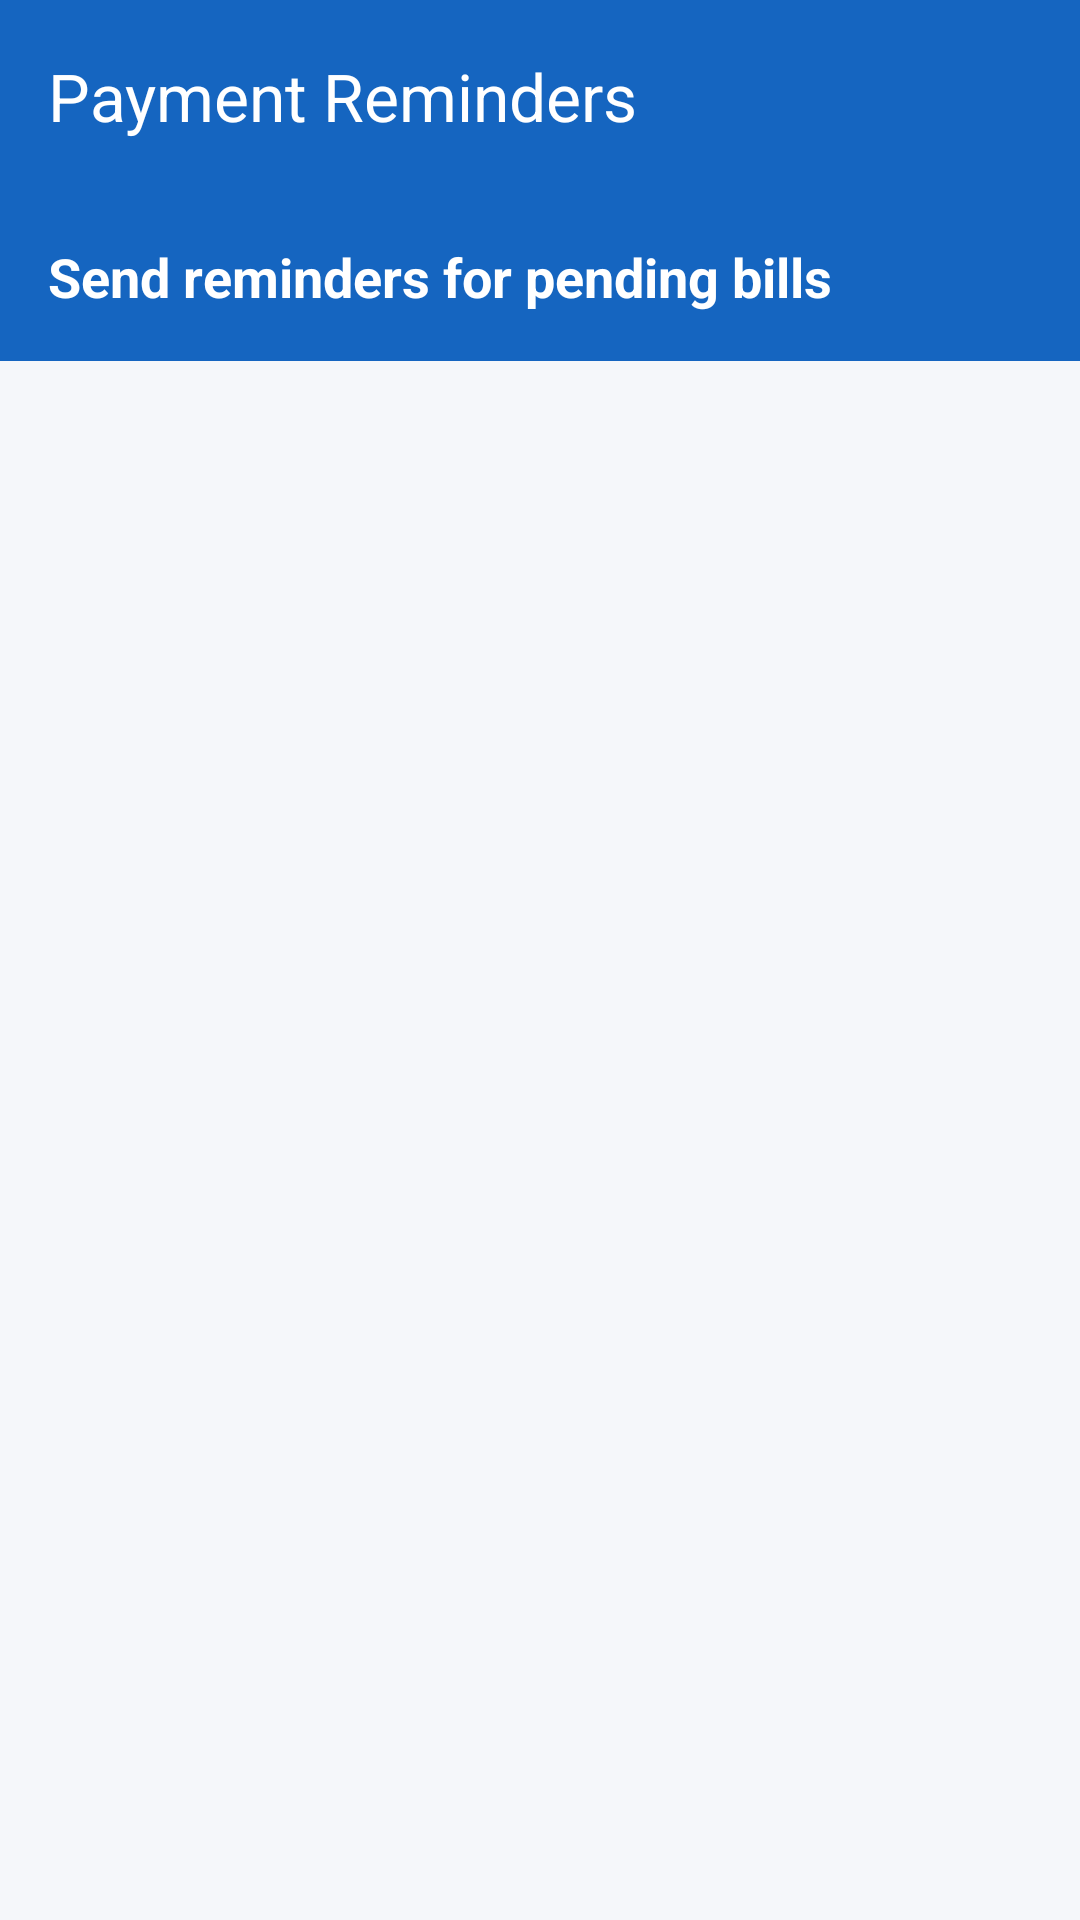

Layout XML and referenced resources for this Android screen:
<!-- AndroidManifest.xml: application theme Theme.MilkiWAI -->
<!-- res/layout/activity_payment_reminder.xml -->
<?xml version="1.0" encoding="utf-8"?>
<androidx.coordinatorlayout.widget.CoordinatorLayout xmlns:android="http://schemas.android.com/apk/res/android"
    xmlns:app="http://schemas.android.com/apk/res-auto"
    android:layout_width="match_parent"
    android:layout_height="match_parent"
    android:background="@color/background_light">

    <com.google.android.material.appbar.AppBarLayout
        android:layout_width="match_parent"
        android:layout_height="wrap_content"
        android:background="@color/surface"
        app:elevation="0dp">

        <com.google.android.material.appbar.MaterialToolbar
            android:id="@+id/toolbar"
            android:layout_width="match_parent"
            android:layout_height="?attr/actionBarSize"
            android:background="@color/primary"
            app:title="Payment Reminders"
            app:titleTextColor="@android:color/white"
            app:navigationIconTint="@android:color/white" />

        <LinearLayout
            android:layout_width="match_parent"
            android:layout_height="wrap_content"
            android:orientation="horizontal"
            android:padding="16dp"
            android:gravity="center_vertical"
            android:background="@color/primary">

            <TextView
                android:layout_width="wrap_content"
                android:layout_height="wrap_content"
                android:text="Send reminders for pending bills"
                android:textColor="@android:color/white"
                android:textSize="18sp"
                android:textStyle="bold" />
        </LinearLayout>

    </com.google.android.material.appbar.AppBarLayout>

    <FrameLayout
        android:layout_width="match_parent"
        android:layout_height="match_parent"
        app:layout_behavior="@string/appbar_scrolling_view_behavior">

        <androidx.recyclerview.widget.RecyclerView
            android:id="@+id/rvPendingBills"
            android:layout_width="match_parent"
            android:layout_height="match_parent"
            android:clipToPadding="false"
            android:padding="8dp" />

        <LinearLayout
            android:id="@+id/llNoRecords"
            android:layout_width="wrap_content"
            android:layout_height="wrap_content"
            android:layout_gravity="center"
            android:gravity="center"
            android:orientation="vertical"
            android:visibility="gone">

            <ImageView
                android:layout_width="100dp"
                android:layout_height="100dp"
                android:src="@android:drawable/ic_dialog_email"
                app:tint="@color/text_secondary"
                android:alpha="0.5" />

            <TextView
                android:layout_width="wrap_content"
                android:layout_height="wrap_content"
                android:layout_marginTop="16dp"
                android:text="NO RECORDS"
                android:textColor="@color/text_secondary"
                android:textSize="20sp"
                android:textStyle="bold" />

            <TextView
                android:layout_width="wrap_content"
                android:layout_height="wrap_content"
                android:text="All payments are up to date!"
                android:textColor="@color/text_secondary"
                android:textSize="14sp" />
        </LinearLayout>
    </FrameLayout>

</androidx.coordinatorlayout.widget.CoordinatorLayout>
<!-- resources referenced by this layout -->
<resources>
  <color name="background_light">#F5F7FA</color>
  <color name="primary">#1565C0</color>
  <color name="surface">#FFFFFF</color>
  <color name="text_secondary">#5C6BC0</color>
  <style name="Theme.MilkiWAI" parent="Base.Theme.MilkiWAI" />
  <style name="Base.Theme.MilkiWAI" parent="Theme.Material3.Light.NoActionBar">
          <item name="colorPrimary">@color/primary</item>
          <item name="colorSecondary">@color/primary_light</item>
          <item name="android:windowBackground">@color/background_light</item>
          <item name="android:statusBarColor">@color/primary</item>
  
          
          <item name="materialCardViewStyle">@style/Widget.MilkiWAI.Card</item>
      </style>
  <color name="primary_light">#42A5F5</color>
  <style name="Widget.MilkiWAI.Card" parent="Widget.Material3.CardView.Elevated">
          <item name="cardCornerRadius">16dp</item>
          <item name="cardElevation">2dp</item>
          <item name="strokeWidth">0dp</item>
      </style>
</resources>
